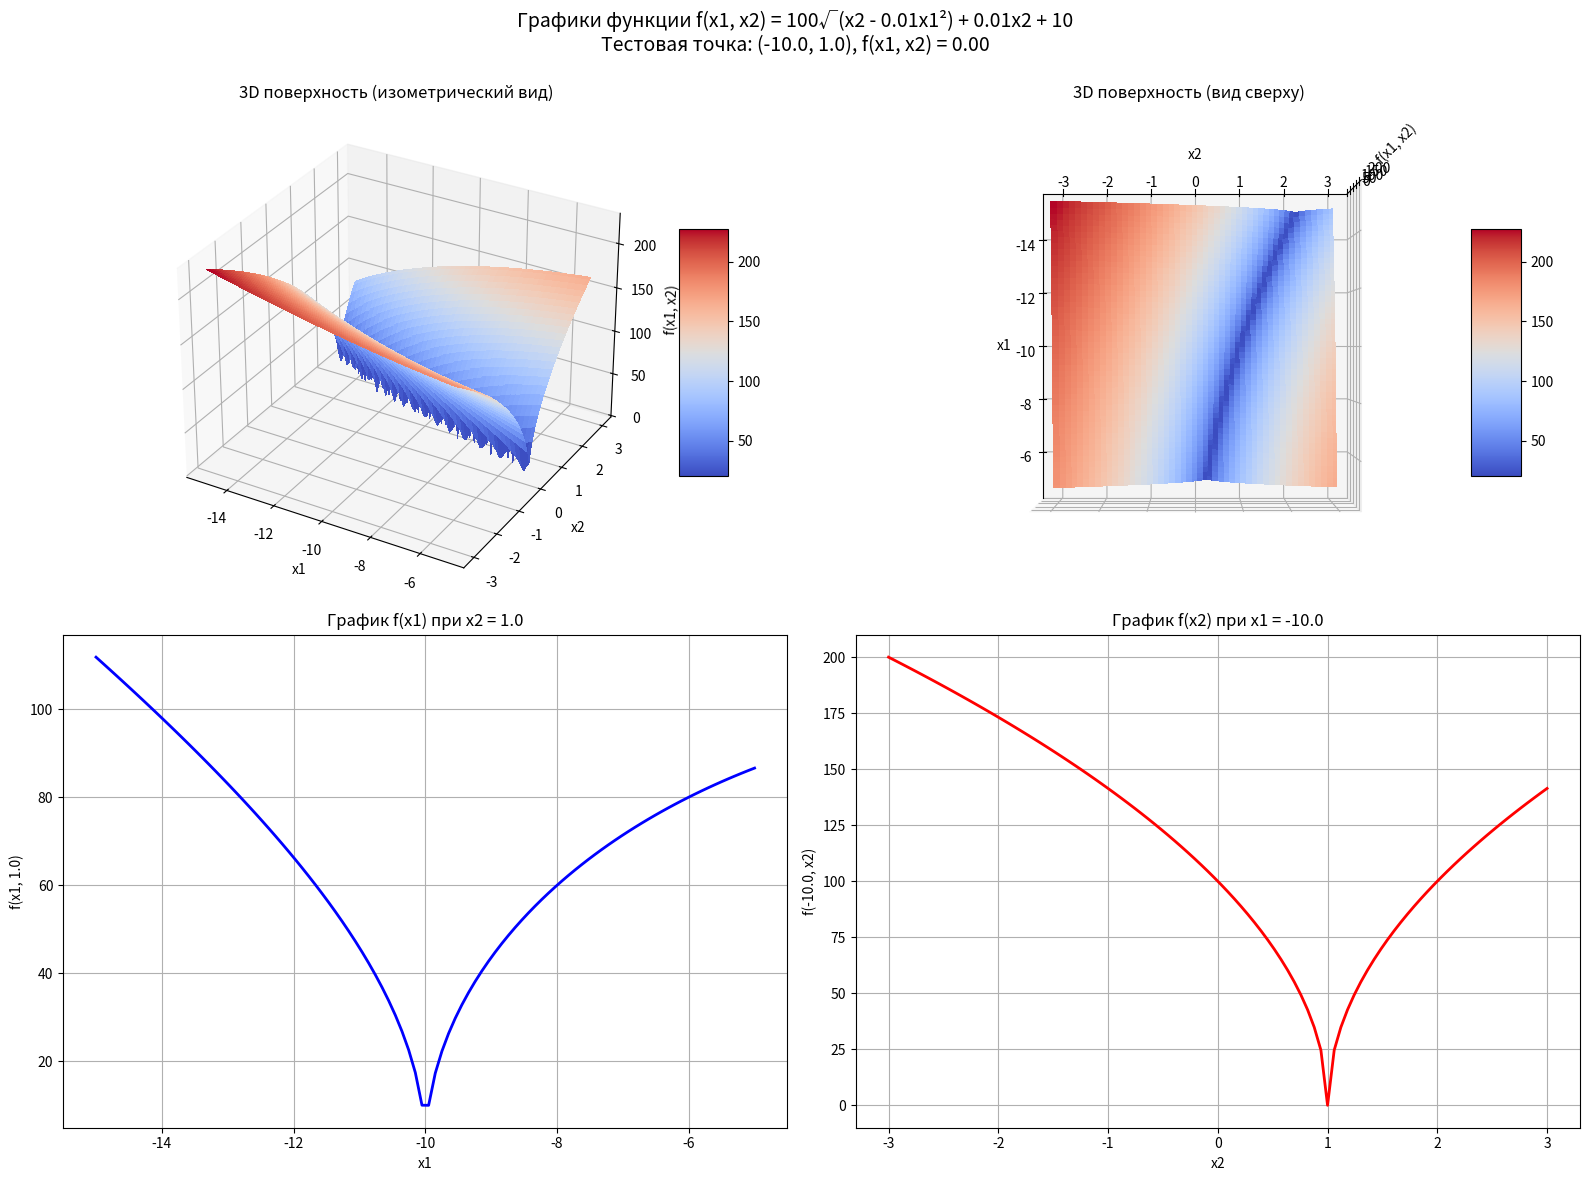

Generate this figure with matplotlib:
import numpy as np
import matplotlib.pyplot as plt
from mpl_toolkits.mplot3d import Axes3D
from matplotlib import cm

def f(x1, x2):
    return 100 * np.sqrt(abs(x2 - 0.01 * x1**2)) + 0.01 * abs(x1 + 10)

x1_min, x1_max = -15.0, -5.0
x2_min, x2_max = -3.0, 3.0
test_point = (-10.0, 1.0) 

x1 = np.linspace(x1_min, x1_max, 100)
x2 = np.linspace(x2_min, x2_max, 100)
X1, X2 = np.meshgrid(x1, x2)
Z = f(X1, X2)

test_value = f(test_point[0], test_point[1])

fig = plt.figure(figsize=(16, 12))
fig.suptitle(f'Графики функции f(x1, x2) = 100√(x2 - 0.01x1²) + 0.01x2 + 10\n'
             f'Тестовая точка: ({test_point[0]}, {test_point[1]}), f(x1, x2) = {test_value:.2f}',
             fontsize=14)

ax1 = fig.add_subplot(221, projection='3d')
surf1 = ax1.plot_surface(X1, X2, Z, cmap=cm.coolwarm, linewidth=0, antialiased=False)
ax1.set_xlabel('x1')
ax1.set_ylabel('x2')
ax1.set_zlabel('f(x1, x2)')
ax1.set_title('3D поверхность (изометрический вид)')
fig.colorbar(surf1, ax=ax1, shrink=0.5, aspect=5)

ax2 = fig.add_subplot(222, projection='3d')
surf2 = ax2.plot_surface(X1, X2, Z, cmap=cm.coolwarm, linewidth=0, antialiased=False)
ax2.view_init(elev=90, azim=0)
ax2.set_xlabel('x1')
ax2.set_ylabel('x2')
ax2.set_zlabel('f(x1, x2)')
ax2.set_title('3D поверхность (вид сверху)')
fig.colorbar(surf2, ax=ax2, shrink=0.5, aspect=5)

ax3 = fig.add_subplot(223)
x20 = test_point[1]
y_x1 = f(x1, x20)
ax3.plot(x1, y_x1, 'b-', linewidth=2)
ax3.set_xlabel('x1')
ax3.set_ylabel(f'f(x1, {x20})')
ax3.set_title(f'График f(x1) при x2 = {x20}')
ax3.grid(True)

ax4 = fig.add_subplot(224)
x10 = test_point[0]
y_x2 = f(x10, x2)
ax4.plot(x2, y_x2, 'r-', linewidth=2)
ax4.set_xlabel('x2')
ax4.set_ylabel(f'f({x10}, x2)')
ax4.set_title(f'График f(x2) при x1 = {x10}')
ax4.grid(True)

plt.tight_layout()
plt.subplots_adjust(top=0.9)

plt.savefig('function_plots_v2.png')
plt.show()
